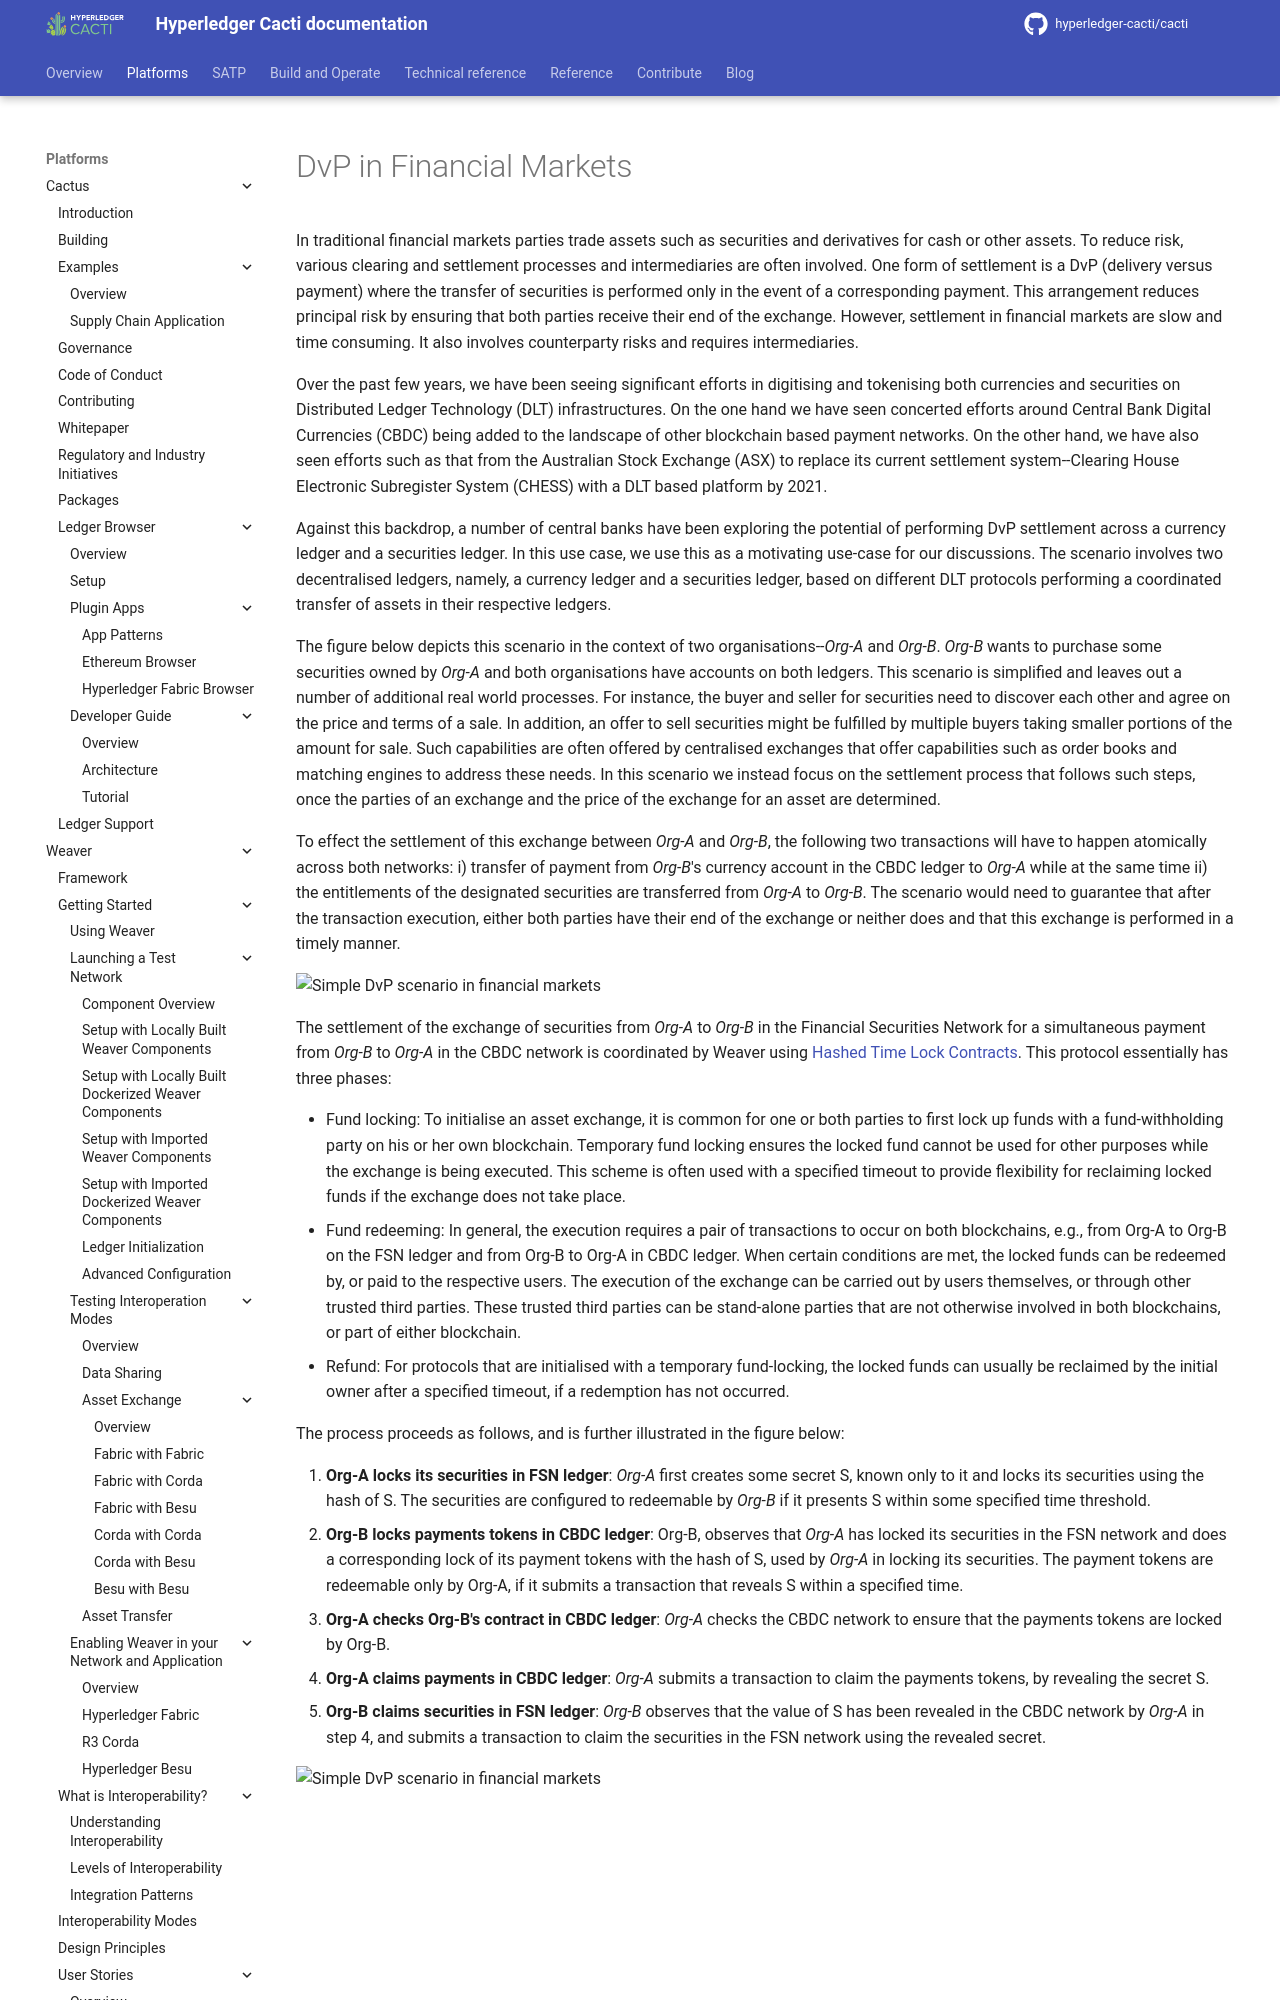

repository: hyperledger-cacti/cacti · page: dev/weaver/user-stories/financial-markets/index.html · generator: mkdocs

---
id: financial-markets
title: DvP in Financial Markets
---

<!--
 Copyright IBM Corp. All Rights Reserved.

 SPDX-License-Identifier: CC-BY-4.0
 -->

In traditional financial markets parties trade assets such as securities and derivatives for cash or other assets. To reduce risk, various clearing and settlement processes and intermediaries are often involved. One form of settlement is a DvP (delivery versus payment) where the transfer of securities is performed only in the event of a corresponding payment. This arrangement reduces principal risk by ensuring that both parties receive their end of the exchange. However, settlement in financial markets are slow and time consuming. It also involves counterparty risks and requires intermediaries.

Over the past few years, we have been seeing significant efforts in digitising and tokenising both currencies and securities on Distributed Ledger Technology (DLT) infrastructures. On the one hand we have seen concerted efforts around Central Bank Digital Currencies (CBDC) being added to the landscape of other blockchain based payment networks. On the other hand, we have also seen efforts such as that from the Australian Stock Exchange (ASX) to replace its current settlement system--Clearing House Electronic Subregister System (CHESS) with a DLT based platform by 2021.

Against this backdrop, a number of central banks have been exploring the potential of performing DvP settlement across a currency ledger and a securities ledger. In this use case, we use this as a motivating use-case for our discussions. The scenario involves two decentralised ledgers, namely, a currency ledger and a securities ledger, based on different DLT protocols performing a coordinated transfer of assets in their respective ledgers.

The figure below depicts this scenario in the context of two organisations--*Org-A* and *Org-B*. *Org-B* wants to purchase some securities owned by *Org-A* and both organisations have accounts on both ledgers. This scenario is simplified and leaves out a number of additional real world processes. For instance, the buyer and seller for securities need to discover each other and agree on the price and terms of a sale. In addition, an offer to sell securities might be fulfilled by multiple buyers taking smaller portions of the amount for sale. Such capabilities are often offered by centralised exchanges that offer capabilities such as order books and matching engines to address these needs. In this scenario we instead focus on the settlement process that follows such steps, once the parties of an exchange and the price of the exchange for an asset are determined.

To effect the settlement of this exchange between *Org-A* and *Org-B*, the following two transactions will have to happen atomically across both networks: i) transfer of payment from *Org-B*'s currency account in the CBDC ledger to *Org-A* while at the same time ii) the entitlements of the designated securities are transferred from *Org-A* to *Org-B*. The scenario would need to guarantee that after the transaction execution, either both parties have their end of the exchange or neither does and that this exchange is performed in a timely manner.

![Simple DvP scenario in financial markets](../../images-weaver-docs/use-cases/financial-markets-1.png)

The settlement of the exchange of securities from *Org-A* to *Org-B* in the Financial Securities Network for a simultaneous payment from *Org-B* to *Org-A* in the CBDC network is coordinated by Weaver using [Hashed Time Lock Contracts](https://en.bitcoin.it/wiki/Hash_Time_Locked_Contracts).
This protocol essentially has three phases:
